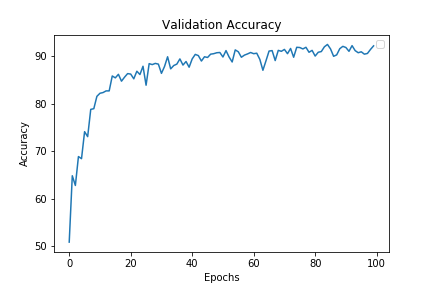

The table this chart was drawn from, first rows:
1519835097.9369268, 0, 0.5080000162124634
1519835147, 1, 0.648
1519835196, 2, 0.6275
1519835245, 3, 0.6885
1519835294, 4, 0.684
1519835343, 5, 0.741
1519835392, 6, 0.7305
1519835441, 7, 0.788
1519835490, 8, 0.7895
1519835539, 9, 0.8155
1519835588, 10, 0.822
1519835637, 11, 0.8235
1519835686, 12, 0.827
1519835735, 13, 0.827
1519835784, 14, 0.8585
1519835833, 15, 0.8545
1519835882, 16, 0.862
1519835931, 17, 0.8475
1519835980, 18, 0.856
1519836029, 19, 0.8635
1519836078, 20, 0.8625
1519836126, 21, 0.8525
1519836175, 22, 0.8685
1519836224, 23, 0.8615
1519836273, 24, 0.879
1519836322, 25, 0.839
1519836371, 26, 0.8845
1519836420, 27, 0.8825
1519836468, 28, 0.885
1519836518, 29, 0.8835
1519836567, 30, 0.864
1519836616, 31, 0.8785
1519836665, 32, 0.899
1519836714, 33, 0.8735
1519836763, 34, 0.8805
1519836812, 35, 0.8835
1519836860, 36, 0.8945
1519836910, 37, 0.8815
1519836958, 38, 0.889
1519837007, 39, 0.877
1519837056, 40, 0.8945
1519837105, 41, 0.904
1519837154, 42, 0.9015
1519837203, 43, 0.89
1519837252, 44, 0.899
1519837301, 45, 0.8975
1519837350, 46, 0.9045
1519837399, 47, 0.9055
1519837448, 48, 0.9075
1519837496, 49, 0.908
1519837545, 50, 0.8985
1519837594, 51, 0.912
1519837643, 52, 0.8985
1519837692, 53, 0.888
1519837741, 54, 0.9135
1519837790, 55, 0.9095
1519837839, 56, 0.898
1519837888, 57, 0.9025
1519837937, 58, 0.905
1519837985, 59, 0.908
1519838034, 60, 0.9055
... 39 more rows
